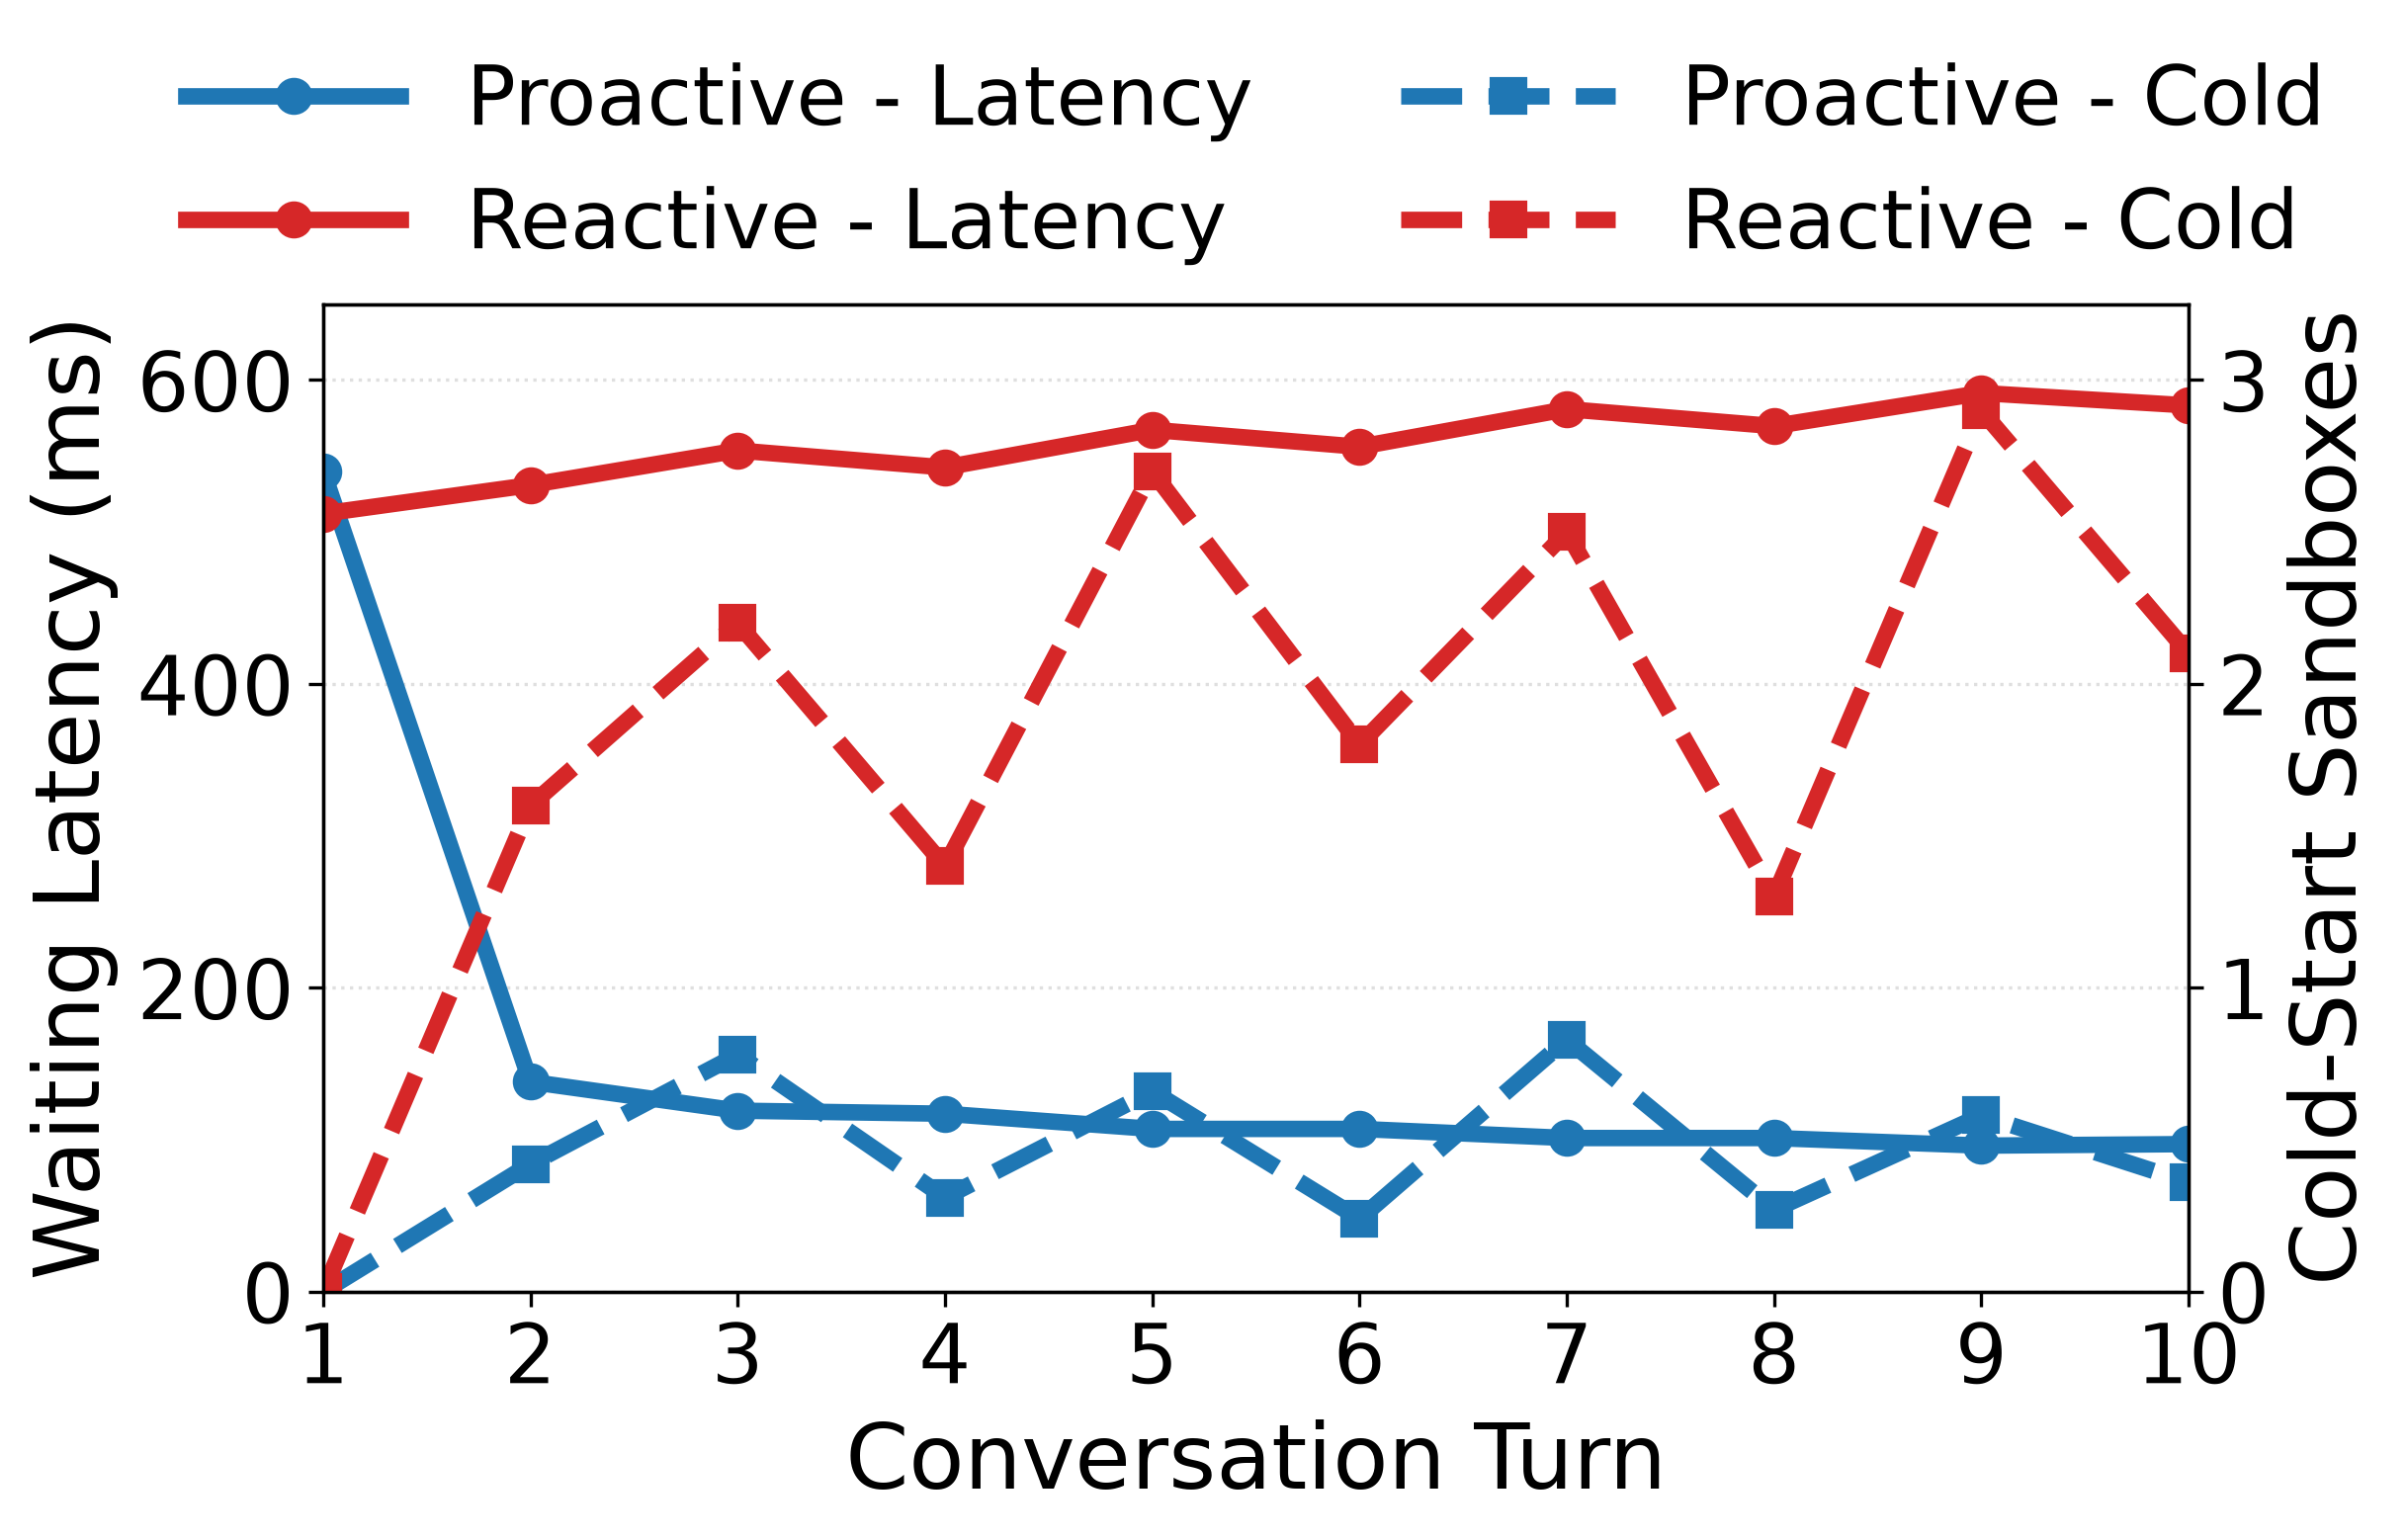

The data file committed next to this chart (first rows):
turn, reactive_latency_ms, complete_latency_ms, reactive_cold_start_sandbox_count, complete_cold_start_sandbox_count
1, 512.1, 540.1, 0.0, 0.0
2, 530.9, 138.1, 1.6, 0.42
3, 553.7, 119.1, 2.2, 0.78
4, 542.5, 117.1, 1.4, 0.31
5, 567.3, 107.1, 2.7, 0.66
6, 556.1, 107.1, 1.8, 0.24
7, 580.9, 101.1, 2.5, 0.83
8, 569.7, 101.1, 1.3, 0.27
9, 591.5, 96.14, 2.9, 0.58
10, 583.3, 97.14, 2.1, 0.36
